Photos from the image-classification dataset "data" in the GitHub repository RohitKumarkolli/cat-dog-classifier. Its 2 classes are: cats, dogs.

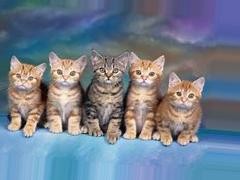
Label: cats

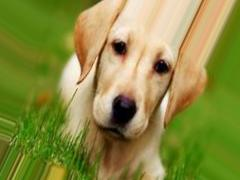
Label: dogs

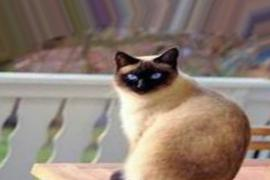
Label: cats

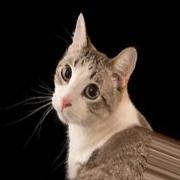
Label: cats

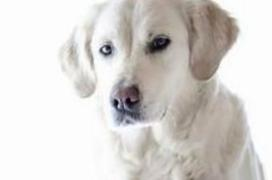
Label: dogs

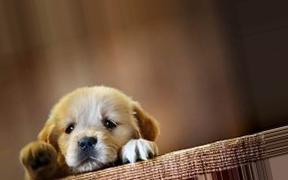
Label: dogs
